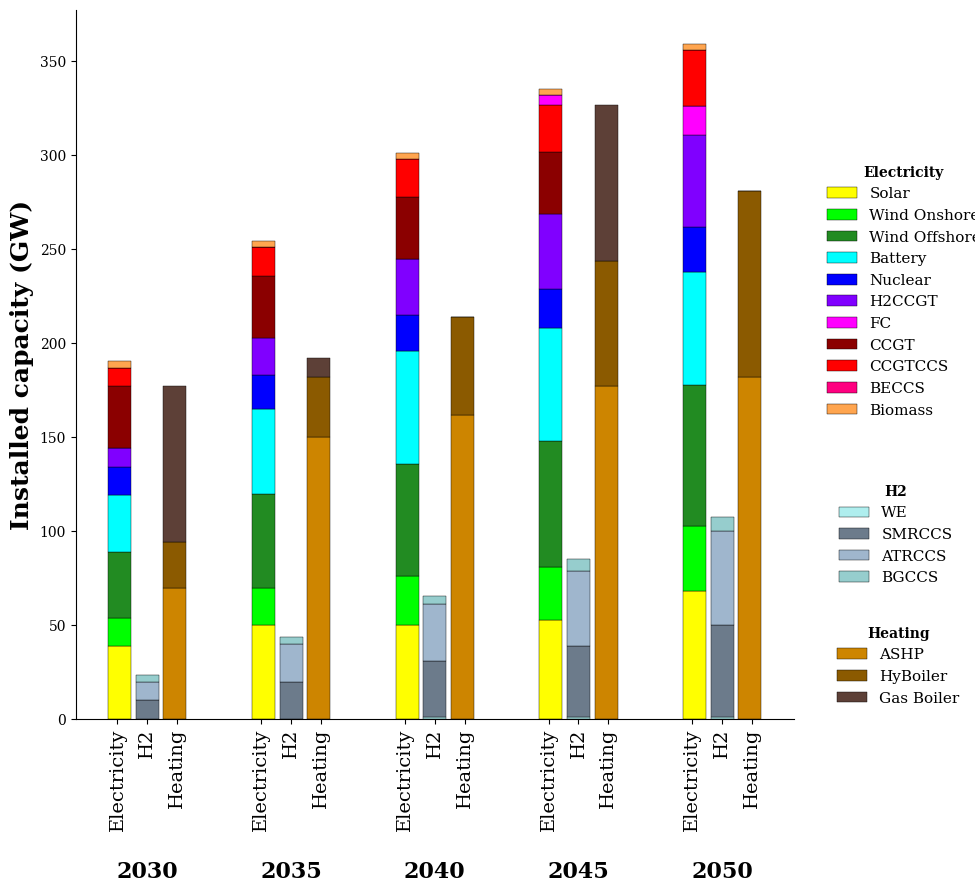

Write Python code to recreate this figure.
import matplotlib.pyplot as plt
import numpy as np

plt.rcParams['font.family'] = 'serif'

years = ['2030', '2035','2040','2045', '2050']
categories = ['Electricity', 'H2', 'Heating']

# ======================
# دیتای واقعی (ساختار درست)
# ======================
data = {
    '2030': {
        'Electricity': {
            'Solar': 39,
            'Wind Onshore': 15,
            'Wind Offshore': 35,
            'Battery': 30,
            'Nuclear': 15,
            'H2CCGT': 10,
            'FC': 0,
            'CCGT': 33,
            'CCGTCCS': 10,
            'BECCS': 0,
            'Biomass': 3.5,
        },
        'H2': {
            'WE': 0,
            'SMRCCS': 10,
            'ATRCCS': 10,
            'BGCCS': 3.5
        },
        'Heating': {
            'ASHP': 70,
            'HyBoiler': 24,
            'Gas Boiler': 83
        }
    },
    
    '2035': {
        'Electricity': {
            'Solar': 50,
            'Wind Onshore': 20,
            'Wind Offshore': 50,
            'Battery': 45,
            'Nuclear': 18,
            'H2CCGT': 20,
            'CCGT': 33,
            'CCGTCCS': 15,
            'FC': 0,
            'BECCS': 0,
            'Biomass': 3.5,
        },
        'H2': {
            'WE': 0,
            'SMRCCS': 20,
            'ATRCCS': 20,
            'BGCCS': 3.5
        },
        'Heating': {
            'ASHP': 150,
            'HyBoiler': 32,
            'Gas Boiler': 10
        }
    },
    
    
    

    '2040':{
        'Electricity': {
            'Solar': 50,
            'Wind Onshore': 26,
            'Wind Offshore': 60,
            'Battery': 60,
            'Nuclear': 19,
            'H2CCGT': 30,
            'FC': 0,
            'CCGT': 33,
            'CCGTCCS': 20,
            'BECCS': 0,
            'Biomass': 3.5,
        },
        'H2': {
            'WE': 1,
            'SMRCCS': 30,
            'ATRCCS': 30,
            'BGCCS': 4.5
        },
        'Heating': {
            'ASHP': 162,
            'HyBoiler': 52,
            'Gas Boiler': 0}
        },
    '2045': {
        'Electricity': {
            'Solar': 53,
            'Wind Onshore': 28,
            'Wind Offshore': 67,
            'Battery': 60,
            'Nuclear': 21,
            'H2CCGT': 40,
            'CCGT': 33,
            'CCGTCCS': 25,
            'FC': 5,
            'BECCS': 0,
            'Biomass': 3.5,
        },
        'H2': {
            'WE': 1,
            'SMRCCS': 38,
            'ATRCCS': 40,
            'BGCCS': 6
        },
        'Heating': {
            'ASHP': 177,
            'HyBoiler': 67,
            'Gas Boiler': 83
        }
    },


    '2050': {
        'Electricity': {
            'Solar': 68,
            'Wind Onshore': 35,
            'Wind Offshore': 75,
            'Battery': 60,
            'Nuclear': 24,
            'H2CCGT': 49,
            'FC': 15,
            'CCGT': 0,
            'CCGTCCS': 30,
           
            'BECCS': 0,
            'Biomass': 3.5,
        },
        'H2': {
            'WE': 1,
            'SMRCCS': 49,
            'ATRCCS': 50,
            'BGCCS': 7.5
        },
        'Heating': {
            'ASHP': 182,
            'HyBoiler': 99,
            'Gas Boiler': 0
        }
        }
}

# ======================
# colormap جدا برای هر سکتور
# ======================
# ======================
# تعریف رنگ‌های اختصاصی (اصلاح شده)
# ======================

# ۱. رنگ‌های بخش الکتریسیته
labels_e = ["Solar","Wind Onshore","Wind Offshore","Battery","CCGT","Nuclear","H2CCGT","FC","BECCS","CCGTCCS","Biomass"]
colors_e = ["#FFFF00","#00FF00","#228b22","#00FFFF","#8b0000","#0000FF","#8000FF","#FF00FF","#FF0080","#FF0000","#ffa54f"]

# ۲. رنگ‌های بخش هیدروژن
labels_h2 = ["SMRCCS","ATRCCS","BGCCS","WE"]
colors_h2 = ["#6c7b8b", "#9fb6cd", "#96cdcd","#afeeee"]

# ۳. رنگ‌های بخش گرمایش
labels_ht = ["HyBoiler", "ASHP", "Gas Boiler"]
colors_ht = ["#8b5a00", "#cd8500", "#5d4037"] # رنگ سوم برای Gas Boiler اصلاح شد

# ایجاد دیکشنری نهایی رنگ‌ها
colors = {}
colors.update(dict(zip(labels_e, colors_e)))
colors.update(dict(zip(labels_h2, colors_h2)))
colors.update(dict(zip(labels_ht, colors_ht)))

# ======================
# ادامه کد رسم (بدون تغییر نسبت به قبل)
# ======================
# ======================
# موقعیت
# ======================
x = np.arange(len(years)) * 2.5
width = 0.4

fig, ax = plt.subplots(figsize=(10,9))

# برای legend جدا
legend_e = {}
legend_h2 = {}
legend_ht = {}

# ======================
# رسم
# ======================
for i, year in enumerate(years):
    for j, cat in enumerate(categories):
        xpos = x[i] + (j - 1) * width * 1.2

        bottom = 0
        for tech, value in data[year][cat].items():
            bar = ax.bar(
                xpos,
                value,
                width,
                bottom=bottom,
                color=colors[tech],
                edgecolor='black',
                linewidth=0.3
            )

            # ذخیره برای legend جدا
            if cat == 'Electricity' and tech not in legend_e:
                legend_e[tech] = bar
            elif cat == 'H2' and tech not in legend_h2:
                legend_h2[tech] = bar
            elif cat == 'Heating' and tech not in legend_ht:
                legend_ht[tech] = bar

            bottom += value

# ======================
# محور x
# ======================
all_positions = []
all_labels = []

for i, year in enumerate(years):
    for j, cat in enumerate(categories):
        xpos = x[i] + (j - 1) * width * 1.3
        all_positions.append(xpos)
        all_labels.append(cat)

ax.set_xticks(all_positions)
ax.set_xticklabels(all_labels, rotation=90,  fontsize=14)

# سال‌ها
for i, year in enumerate(years):
    ax.text(
        x[i],
        -0.2 * ax.get_ylim()[1],
        
        year,
        ha='center',
        va='top',
        fontsize=16,
        fontweight='bold'
    )

# ======================
# legend های جدا (حرفه‌ای)
# ======================
leg1 = ax.legend(
    [legend_e[k][0] for k in legend_e],
    legend_e.keys(),
    title='Electricity',
    loc='upper right',
    bbox_to_anchor=(1.28, 0.8),
    fontsize=11,
    frameon=False
)
leg1.get_title().set_fontweight('bold')
leg2 = ax.legend(
    [legend_h2[k][0] for k in legend_h2],
    legend_h2.keys(),
    title='H2', 
    loc='upper right',
    bbox_to_anchor=(1.24, 0.35),
    fontsize=11,
    frameon=False
)
leg2.get_title().set_fontweight('bold')
leg3 = ax.legend(
    [legend_ht[k][0] for k in legend_ht],
    legend_ht.keys(),
    title='Heating',
    loc='upper right',
    bbox_to_anchor=(1.25, 0.15),
    fontsize=11,
    frameon=False
)
leg3.get_title().set_fontweight('bold')
ax.add_artist(leg1)
ax.add_artist(leg2)

# ======================
# استایل
# ======================
ax.set_ylabel('Installed capacity (GW)', fontsize=18,fontweight='bold')

ax.spines['top'].set_visible(False)
ax.spines['right'].set_visible(False)

plt.tight_layout()
plt.show()
